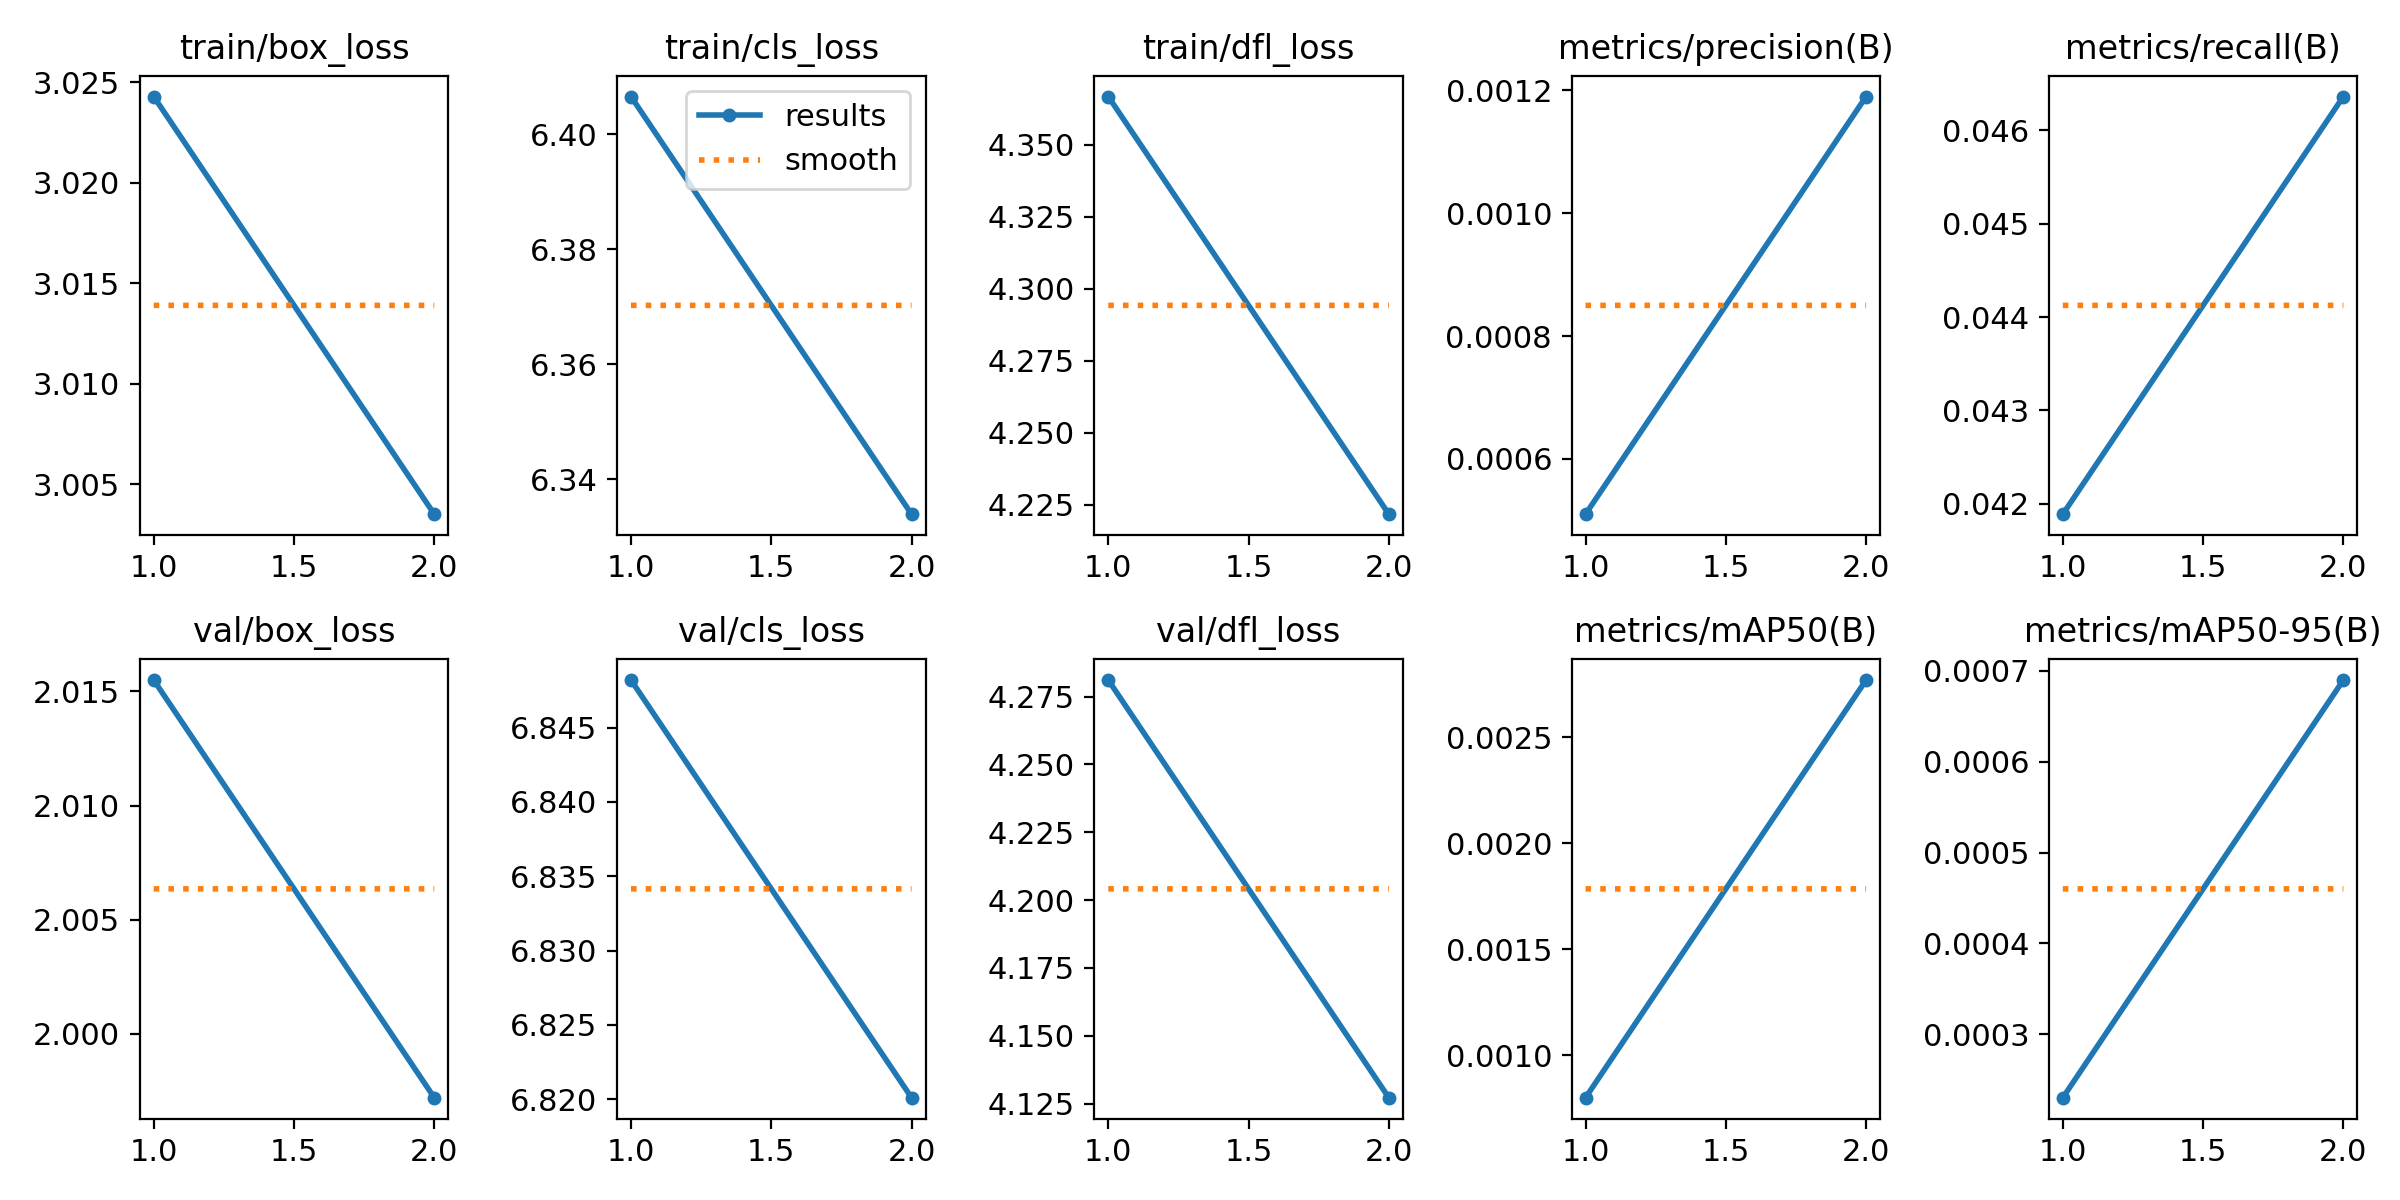

The file beside this chart, header and first rows:
epoch, train/box_loss, train/cls_loss, train/dfl_loss, metrics/precision(B), metrics/recall(B), metrics/mAP50(B), metrics/mAP50-95(B), val/box_loss, val/cls_loss, val/dfl_loss, lr/pg0, lr/pg1, lr/pg2
1, 3.024, 6.407, 4.367, 0.00051, 0.04189, 0.0008, 0.00023, 2.015, 6.848, 4.281, 1.5659e-05, 1.5659e-05, 1.5659e-05
2, 3.003, 6.334, 4.222, 0.00119, 0.04636, 0.00277, 0.00069, 1.997, 6.82, 4.127, 1.5819e-05, 1.5819e-05, 1.5819e-05
